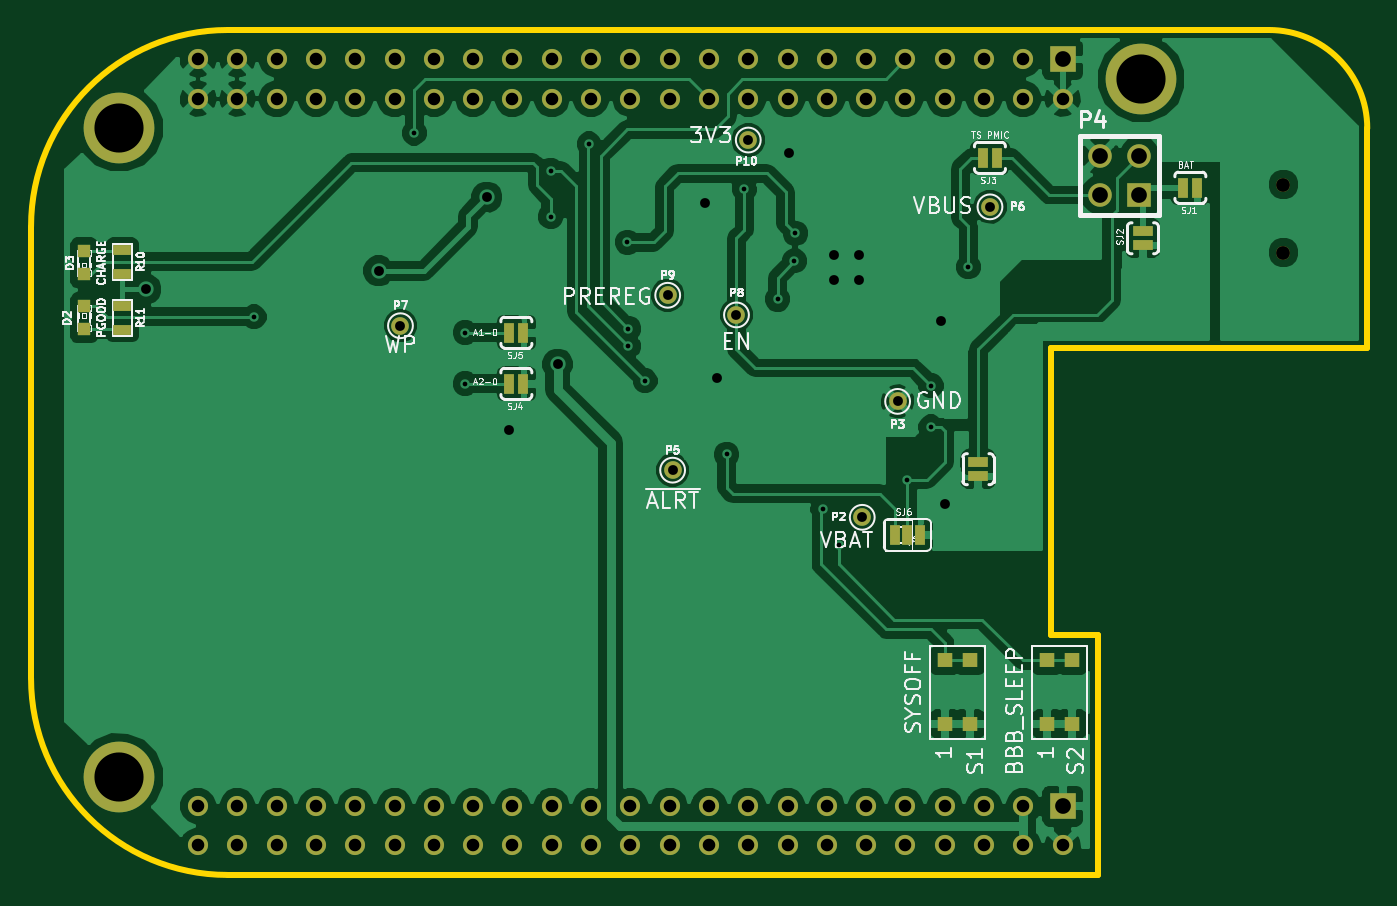
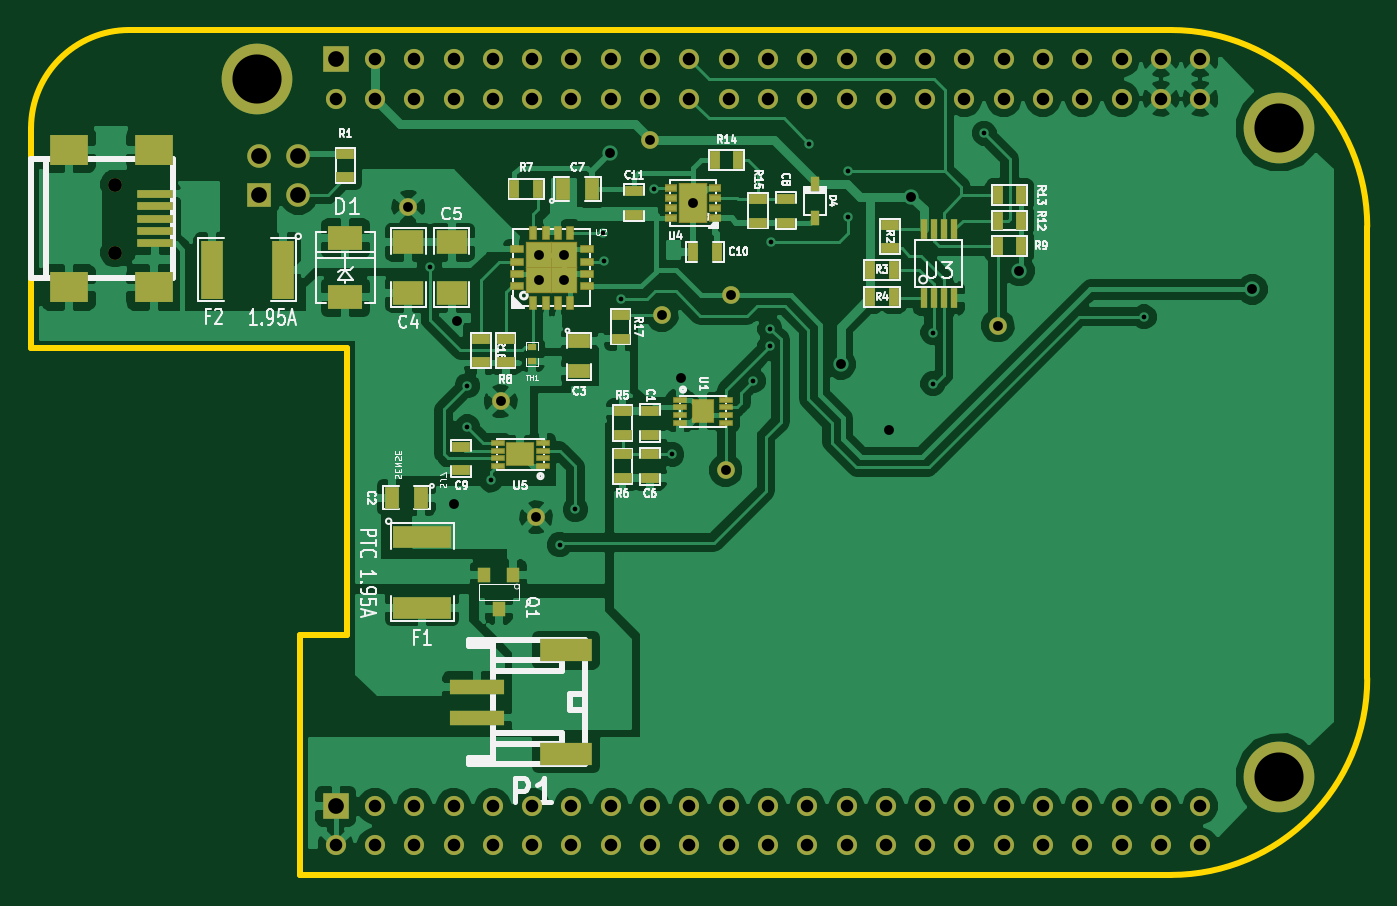
Circuit board: 8 layer files. Board 86.4 x 54.6 mm.
- bottom_copper: brainboard_batteryv0-B_Cu.gbl (95143 bytes)
- bottom_mask: brainboard_batteryv0-B_Mask.gbs (5791 bytes)
- bottom_silk: brainboard_batteryv0-B_SilkS.gbo (38168 bytes)
- outline: brainboard_batteryv0-Edge_Cuts.gbr (788 bytes)
- top_copper: brainboard_batteryv0-F_Cu.gtl (74255 bytes)
- top_mask: brainboard_batteryv0-F_Mask.gts (3152 bytes)
- top_silk: brainboard_batteryv0-F_SilkS.gto (36909 bytes)
- drill: brainboard_batteryv0.drl (2159 bytes)

=== bottom_copper: brainboard_batteryv0-B_Cu.gbl (95143 bytes, source omitted) ===
=== bottom_mask: brainboard_batteryv0-B_Mask.gbs ===
G04 (created by PCBNEW (2013-05-31 BZR 4019)-stable) date 1/30/2014 2:02:55 PM*
%MOIN*%
G04 Gerber Fmt 3.4, Leading zero omitted, Abs format*
%FSLAX34Y34*%
G01*
G70*
G90*
G04 APERTURE LIST*
%ADD10C,0.00590551*%
%ADD11C,0.18*%
%ADD12R,0.065X0.065*%
%ADD13C,0.0512*%
%ADD14R,0.0349X0.0171*%
%ADD15R,0.0589X0.0628*%
%ADD16R,0.0315X0.0394*%
%ADD17R,0.025X0.045*%
%ADD18R,0.045X0.025*%
%ADD19R,0.1377X0.0392*%
%ADD20R,0.1377X0.0393*%
%ADD21R,0.1338X0.059*%
%ADD22R,0.1337X0.059*%
%ADD23C,0.045*%
%ADD24R,0.06X0.06*%
%ADD25C,0.06*%
%ADD26R,0.0906X0.0197*%
%ADD27R,0.0984X0.0787*%
%ADD28C,0.0354*%
%ADD29R,0.055X0.15*%
%ADD30R,0.15X0.055*%
%ADD31R,0.08X0.06*%
%ADD32R,0.055X0.035*%
%ADD33R,0.0742X0.0624*%
%ADD34R,0.035X0.055*%
%ADD35R,0.016X0.05*%
%ADD36R,0.0330709X0.0192913*%
%ADD37R,0.0724409X0.103937*%
%ADD38R,0.0866X0.063*%
%ADD39R,0.0236X0.0394*%
%ADD40R,0.019685X0.0370079*%
%ADD41R,0.0370079X0.019685*%
%ADD42R,0.0694882X0.0694882*%
%ADD43R,0.0236X0.0157*%
G04 APERTURE END LIST*
G54D10*
G54D11*
X74350Y-45650D03*
X100350Y-44400D03*
X74350Y-62150D03*
G54D12*
X98350Y-43900D03*
G54D13*
X98350Y-44900D03*
X97350Y-43900D03*
X97350Y-44900D03*
X96350Y-43900D03*
X96350Y-44900D03*
X95350Y-43900D03*
X95350Y-44900D03*
X94350Y-43900D03*
X94350Y-44900D03*
X93350Y-43900D03*
X93350Y-44900D03*
X92350Y-43900D03*
X92350Y-44900D03*
X91350Y-43900D03*
X91350Y-44900D03*
X90350Y-43900D03*
X90350Y-44900D03*
X89350Y-43900D03*
X89350Y-44900D03*
X88350Y-43900D03*
X88350Y-44900D03*
X87350Y-43900D03*
X87350Y-44900D03*
X86350Y-43900D03*
X86350Y-44900D03*
X85350Y-43900D03*
X85350Y-44900D03*
X84350Y-43900D03*
X84350Y-44900D03*
X83350Y-43900D03*
X83350Y-44900D03*
X82350Y-43900D03*
X82350Y-44900D03*
X81350Y-43900D03*
X81350Y-44900D03*
X80350Y-43900D03*
X80350Y-44900D03*
X79350Y-43900D03*
X79350Y-44900D03*
X78350Y-43900D03*
X78350Y-44900D03*
X77350Y-43900D03*
X77350Y-44900D03*
X76350Y-43900D03*
X76350Y-44900D03*
G54D12*
X98350Y-62900D03*
G54D13*
X98350Y-63900D03*
X97350Y-62900D03*
X97350Y-63900D03*
X96350Y-62900D03*
X96350Y-63900D03*
X95350Y-62900D03*
X95350Y-63900D03*
X94350Y-62900D03*
X94350Y-63900D03*
X93350Y-62900D03*
X93350Y-63900D03*
X92350Y-62900D03*
X92350Y-63900D03*
X91350Y-62900D03*
X91350Y-63900D03*
X90350Y-62900D03*
X90350Y-63900D03*
X89350Y-62900D03*
X89350Y-63900D03*
X88350Y-62900D03*
X88350Y-63900D03*
X87350Y-62900D03*
X87350Y-63900D03*
X86350Y-62900D03*
X86350Y-63900D03*
X85350Y-62900D03*
X85350Y-63900D03*
X84350Y-62900D03*
X84350Y-63900D03*
X83350Y-62900D03*
X83350Y-63900D03*
X82350Y-62900D03*
X82350Y-63900D03*
X81350Y-62900D03*
X81350Y-63900D03*
X80350Y-62900D03*
X80350Y-63900D03*
X79350Y-62900D03*
X79350Y-63900D03*
X78350Y-62900D03*
X78350Y-63900D03*
X77350Y-62900D03*
X77350Y-63900D03*
X76350Y-62900D03*
X76350Y-63900D03*
G54D14*
X89590Y-52555D03*
X89590Y-52753D03*
X89590Y-52947D03*
X89590Y-53145D03*
X88410Y-53145D03*
X88410Y-52947D03*
X88410Y-52753D03*
X88410Y-52555D03*
G54D15*
X89000Y-52850D03*
G54D16*
X94200Y-57883D03*
X94575Y-57017D03*
X93825Y-57017D03*
G54D17*
X80900Y-48650D03*
X81500Y-48650D03*
X80900Y-47350D03*
X81500Y-47350D03*
G54D18*
X91100Y-51000D03*
X91100Y-50400D03*
G54D17*
X80900Y-48000D03*
X81500Y-48000D03*
G54D18*
X91050Y-53950D03*
X91050Y-54550D03*
X91050Y-52850D03*
X91050Y-53450D03*
G54D17*
X84750Y-49950D03*
X84150Y-49950D03*
X84750Y-49250D03*
X84150Y-49250D03*
G54D18*
X98100Y-46900D03*
X98100Y-46300D03*
G54D17*
X88700Y-46450D03*
X88100Y-46450D03*
G54D18*
X87600Y-48050D03*
X87600Y-47450D03*
X84250Y-48100D03*
X84250Y-48700D03*
G54D19*
X94750Y-60644D03*
G54D20*
X94750Y-59856D03*
G54D21*
X92487Y-61567D03*
G54D22*
X92487Y-58932D03*
G54D23*
X81500Y-50675D03*
X96500Y-47650D03*
X90350Y-45950D03*
X90050Y-50400D03*
X88300Y-49900D03*
X88425Y-54350D03*
X94150Y-52600D03*
X93250Y-55550D03*
G54D24*
X100300Y-47350D03*
G54D25*
X99300Y-47350D03*
X100300Y-46350D03*
X99300Y-46350D03*
G54D18*
X95150Y-53750D03*
X95150Y-54350D03*
X90350Y-52850D03*
X90350Y-53450D03*
G54D26*
X102942Y-47320D03*
X102942Y-47635D03*
X102942Y-47950D03*
X102942Y-48265D03*
X102942Y-48580D03*
G54D27*
X102981Y-46198D03*
X105146Y-46198D03*
X102981Y-49702D03*
X105146Y-49702D03*
G54D28*
X103965Y-47084D03*
X103965Y-48816D03*
G54D18*
X86900Y-48050D03*
X86900Y-47450D03*
G54D29*
X99700Y-49250D03*
X101500Y-49250D03*
G54D30*
X96150Y-56050D03*
X96150Y-57850D03*
G54D31*
X96500Y-48550D03*
X96500Y-49850D03*
G54D32*
X92150Y-51075D03*
X92150Y-51825D03*
G54D14*
X93080Y-54245D03*
X93080Y-54047D03*
X93080Y-53853D03*
X93080Y-53655D03*
X94220Y-53655D03*
X94220Y-53853D03*
X94220Y-54047D03*
X94220Y-54245D03*
G54D33*
X93650Y-53950D03*
G54D18*
X94025Y-51000D03*
X94025Y-51600D03*
G54D17*
X93800Y-47200D03*
X93200Y-47200D03*
G54D31*
X95400Y-48550D03*
X95400Y-49850D03*
G54D34*
X96175Y-55050D03*
X96925Y-55050D03*
X92575Y-47200D03*
X91825Y-47200D03*
G54D35*
X83385Y-49975D03*
X83130Y-49975D03*
X82870Y-49975D03*
X82615Y-49975D03*
X82615Y-48225D03*
X82870Y-48225D03*
X83130Y-48225D03*
X83385Y-48225D03*
G54D36*
X88694Y-47933D03*
X88694Y-47677D03*
X88694Y-47422D03*
X88694Y-47166D03*
X89805Y-47166D03*
X89805Y-47422D03*
X89805Y-47677D03*
X89805Y-47933D03*
G54D37*
X89250Y-47550D03*
G54D38*
X98100Y-49948D03*
X98100Y-48452D03*
G54D39*
X86150Y-47067D03*
X86150Y-47933D03*
G54D18*
X90350Y-53950D03*
X90350Y-54550D03*
G54D17*
X88650Y-48800D03*
X89250Y-48800D03*
G54D40*
X93322Y-50085D03*
X93007Y-50085D03*
X92692Y-50085D03*
X92377Y-50085D03*
G54D41*
X91964Y-49357D03*
X91964Y-49042D03*
X91964Y-48727D03*
G54D40*
X92377Y-48314D03*
X92692Y-48314D03*
G54D42*
X92530Y-49519D03*
X93169Y-49519D03*
X93169Y-48880D03*
X92530Y-48880D03*
G54D40*
X93007Y-48314D03*
X93322Y-48314D03*
G54D41*
X93735Y-48727D03*
X93735Y-49042D03*
X93735Y-49357D03*
X93735Y-49672D03*
X91964Y-49672D03*
G54D43*
X93350Y-51223D03*
X93350Y-51577D03*
G54D18*
X94650Y-51000D03*
X94650Y-51600D03*
X90750Y-47850D03*
X90750Y-47250D03*
M02*

=== bottom_silk: brainboard_batteryv0-B_SilkS.gbo (38168 bytes, source omitted) ===
=== outline: brainboard_batteryv0-Edge_Cuts.gbr ===
G04 (created by PCBNEW (2013-05-31 BZR 4019)-stable) date 1/30/2014 2:02:55 PM*
%MOIN*%
G04 Gerber Fmt 3.4, Leading zero omitted, Abs format*
%FSLAX34Y34*%
G01*
G70*
G90*
G04 APERTURE LIST*
%ADD10C,0.00590551*%
%ADD11C,0.015*%
G04 APERTURE END LIST*
G54D10*
G54D11*
X99250Y-64650D02*
X77100Y-64650D01*
X98050Y-58550D02*
X99250Y-58550D01*
X99250Y-64650D02*
X99250Y-58550D01*
X106100Y-51250D02*
X106100Y-46150D01*
X106100Y-51250D02*
X98050Y-51250D01*
X98050Y-51250D02*
X98050Y-58550D01*
X106100Y-45650D02*
X106100Y-46150D01*
X77100Y-43150D02*
X103600Y-43150D01*
X72100Y-48150D02*
X72100Y-59650D01*
X77100Y-43150D02*
G75*
G03X72100Y-48150I0J-5000D01*
G74*
G01*
X72100Y-59650D02*
G75*
G03X77100Y-64650I5000J0D01*
G74*
G01*
X106100Y-45650D02*
G75*
G03X103600Y-43150I-2500J0D01*
G74*
G01*
M02*

=== top_copper: brainboard_batteryv0-F_Cu.gtl (74255 bytes, source omitted) ===
=== top_mask: brainboard_batteryv0-F_Mask.gts ===
G04 (created by PCBNEW (2013-05-31 BZR 4019)-stable) date 1/30/2014 2:02:55 PM*
%MOIN*%
G04 Gerber Fmt 3.4, Leading zero omitted, Abs format*
%FSLAX34Y34*%
G01*
G70*
G90*
G04 APERTURE LIST*
%ADD10C,0.00590551*%
%ADD11C,0.18*%
%ADD12R,0.065X0.065*%
%ADD13C,0.0512*%
%ADD14R,0.025X0.05*%
%ADD15R,0.05X0.025*%
%ADD16R,0.045X0.025*%
%ADD17C,0.045*%
%ADD18R,0.06X0.06*%
%ADD19C,0.06*%
%ADD20R,0.0393701X0.0354331*%
%ADD21C,0.0354*%
%ADD22R,0.0314X0.0314*%
G04 APERTURE END LIST*
G54D10*
G54D11*
X74350Y-45650D03*
X100350Y-44400D03*
X74350Y-62150D03*
G54D12*
X98350Y-43900D03*
G54D13*
X98350Y-44900D03*
X97350Y-43900D03*
X97350Y-44900D03*
X96350Y-43900D03*
X96350Y-44900D03*
X95350Y-43900D03*
X95350Y-44900D03*
X94350Y-43900D03*
X94350Y-44900D03*
X93350Y-43900D03*
X93350Y-44900D03*
X92350Y-43900D03*
X92350Y-44900D03*
X91350Y-43900D03*
X91350Y-44900D03*
X90350Y-43900D03*
X90350Y-44900D03*
X89350Y-43900D03*
X89350Y-44900D03*
X88350Y-43900D03*
X88350Y-44900D03*
X87350Y-43900D03*
X87350Y-44900D03*
X86350Y-43900D03*
X86350Y-44900D03*
X85350Y-43900D03*
X85350Y-44900D03*
X84350Y-43900D03*
X84350Y-44900D03*
X83350Y-43900D03*
X83350Y-44900D03*
X82350Y-43900D03*
X82350Y-44900D03*
X81350Y-43900D03*
X81350Y-44900D03*
X80350Y-43900D03*
X80350Y-44900D03*
X79350Y-43900D03*
X79350Y-44900D03*
X78350Y-43900D03*
X78350Y-44900D03*
X77350Y-43900D03*
X77350Y-44900D03*
X76350Y-43900D03*
X76350Y-44900D03*
G54D12*
X98350Y-62900D03*
G54D13*
X98350Y-63900D03*
X97350Y-62900D03*
X97350Y-63900D03*
X96350Y-62900D03*
X96350Y-63900D03*
X95350Y-62900D03*
X95350Y-63900D03*
X94350Y-62900D03*
X94350Y-63900D03*
X93350Y-62900D03*
X93350Y-63900D03*
X92350Y-62900D03*
X92350Y-63900D03*
X91350Y-62900D03*
X91350Y-63900D03*
X90350Y-62900D03*
X90350Y-63900D03*
X89350Y-62900D03*
X89350Y-63900D03*
X88350Y-62900D03*
X88350Y-63900D03*
X87350Y-62900D03*
X87350Y-63900D03*
X86350Y-62900D03*
X86350Y-63900D03*
X85350Y-62900D03*
X85350Y-63900D03*
X84350Y-62900D03*
X84350Y-63900D03*
X83350Y-62900D03*
X83350Y-63900D03*
X82350Y-62900D03*
X82350Y-63900D03*
X81350Y-62900D03*
X81350Y-63900D03*
X80350Y-62900D03*
X80350Y-63900D03*
X79350Y-62900D03*
X79350Y-63900D03*
X78350Y-62900D03*
X78350Y-63900D03*
X77350Y-62900D03*
X77350Y-63900D03*
X76350Y-62900D03*
X76350Y-63900D03*
G54D14*
X84627Y-52150D03*
X84273Y-52150D03*
X101777Y-47160D03*
X101423Y-47160D03*
G54D15*
X100390Y-48627D03*
X100390Y-48273D03*
G54D14*
X96677Y-46400D03*
X96323Y-46400D03*
G54D16*
X74425Y-49350D03*
X74425Y-48750D03*
X74425Y-50175D03*
X74425Y-50775D03*
G54D17*
X81500Y-50675D03*
X96500Y-47650D03*
X90350Y-45950D03*
X90050Y-50400D03*
X88300Y-49900D03*
X88425Y-54350D03*
X94150Y-52600D03*
X93250Y-55550D03*
G54D18*
X100300Y-47350D03*
G54D19*
X99300Y-47350D03*
X100300Y-46350D03*
X99300Y-46350D03*
G54D20*
X98586Y-59192D03*
X97956Y-59192D03*
X98586Y-60807D03*
X97956Y-60807D03*
X95986Y-59192D03*
X95356Y-59192D03*
X95986Y-60807D03*
X95356Y-60807D03*
G54D14*
X84627Y-50850D03*
X84273Y-50850D03*
X94080Y-56000D03*
X94400Y-56000D03*
X94720Y-56000D03*
G54D21*
X103965Y-47084D03*
X103965Y-48816D03*
G54D22*
X73450Y-50770D03*
X73450Y-50180D03*
X73450Y-48780D03*
X73450Y-49370D03*
G54D15*
X96200Y-54502D03*
X96200Y-54148D03*
M02*

=== top_silk: brainboard_batteryv0-F_SilkS.gto (36909 bytes, source omitted) ===
=== drill: brainboard_batteryv0.drl ===
M48
;DRILL file {Pcbnew (2013-05-31 BZR 4019)-stable} date 1/30/2014 2:25:16 PM
;FORMAT={-:-/ absolute / inch / decimal}
FMAT,2
INCH,TZ
T1C0.012
T2C0.025
T3C0.032
T4C0.035
T5C0.040
T6C0.125
%
G90
G05
M72
T1
X7.7775Y-5.045
X8.185Y-4.5775
X8.315Y-5.085
X8.315Y-5.215
X8.5325Y-4.6725
X8.5325Y-4.79
X8.63Y-4.605
X8.7275Y-4.855
X8.73Y-5.075
X8.73Y-5.12
X8.7725Y-5.2075
X8.98Y-5.395
X9.025Y-4.72
X9.11Y-5.
X9.1525Y-4.9025
X9.155Y-4.8325
X9.225Y-5.535
X9.265Y-5.625
X9.44Y-5.46
X9.5Y-5.22
X9.5Y-5.325
X9.595Y-4.9175
T2
X7.5025Y-4.975
X8.095Y-4.9275
X8.15Y-5.0675
X8.37Y-4.74
X8.426Y-5.332
X8.55Y-5.165
X8.83Y-4.99
X8.8425Y-5.435
X8.925Y-4.755
X8.955Y-5.2
X9.005Y-5.04
X9.035Y-4.595
X9.1375Y-4.6275
X9.253Y-4.888
X9.253Y-4.952
X9.317Y-4.888
X9.317Y-4.952
X9.325Y-5.555
X9.415Y-5.26
X9.525Y-5.055
X9.535Y-5.52
X9.65Y-4.765
T3
X7.635Y-4.39
X7.635Y-4.49
X7.635Y-6.29
X7.635Y-6.39
X7.735Y-4.39
X7.735Y-4.49
X7.735Y-6.29
X7.735Y-6.39
X7.835Y-4.39
X7.835Y-4.49
X7.835Y-6.29
X7.835Y-6.39
X7.935Y-4.39
X7.935Y-4.49
X7.935Y-6.29
X7.935Y-6.39
X8.035Y-4.39
X8.035Y-4.49
X8.035Y-6.29
X8.035Y-6.39
X8.135Y-4.39
X8.135Y-4.49
X8.135Y-6.29
X8.135Y-6.39
X8.235Y-4.39
X8.235Y-4.49
X8.235Y-6.29
X8.235Y-6.39
X8.335Y-4.39
X8.335Y-4.49
X8.335Y-6.29
X8.335Y-6.39
X8.435Y-4.39
X8.435Y-4.49
X8.435Y-6.29
X8.435Y-6.39
X8.535Y-4.39
X8.535Y-4.49
X8.535Y-6.29
X8.535Y-6.39
X8.635Y-4.39
X8.635Y-4.49
X8.635Y-6.29
X8.635Y-6.39
X8.735Y-4.39
X8.735Y-4.49
X8.735Y-6.29
X8.735Y-6.39
X8.835Y-4.39
X8.835Y-4.49
X8.835Y-6.29
X8.835Y-6.39
X8.935Y-4.39
X8.935Y-4.49
X8.935Y-6.29
X8.935Y-6.39
X9.035Y-4.39
X9.035Y-4.49
X9.035Y-6.29
X9.035Y-6.39
X9.135Y-4.39
X9.135Y-4.49
X9.135Y-6.29
X9.135Y-6.39
X9.235Y-4.39
X9.235Y-4.49
X9.235Y-6.29
X9.235Y-6.39
X9.335Y-4.39
X9.335Y-4.49
X9.335Y-6.29
X9.335Y-6.39
X9.435Y-4.39
X9.435Y-4.49
X9.435Y-6.29
X9.435Y-6.39
X9.535Y-4.39
X9.535Y-4.49
X9.535Y-6.29
X9.535Y-6.39
X9.635Y-4.39
X9.635Y-4.49
X9.635Y-6.29
X9.635Y-6.39
X9.735Y-4.39
X9.735Y-4.49
X9.735Y-6.29
X9.735Y-6.39
X9.835Y-4.49
X9.835Y-6.39
T4
X10.3965Y-4.7084
X10.3965Y-4.8816
T5
X9.835Y-4.39
X9.835Y-6.29
X9.93Y-4.635
X9.93Y-4.735
X10.03Y-4.635
X10.03Y-4.735
T6
X7.435Y-4.565
X7.435Y-6.215
X10.035Y-4.44
T0
M30

